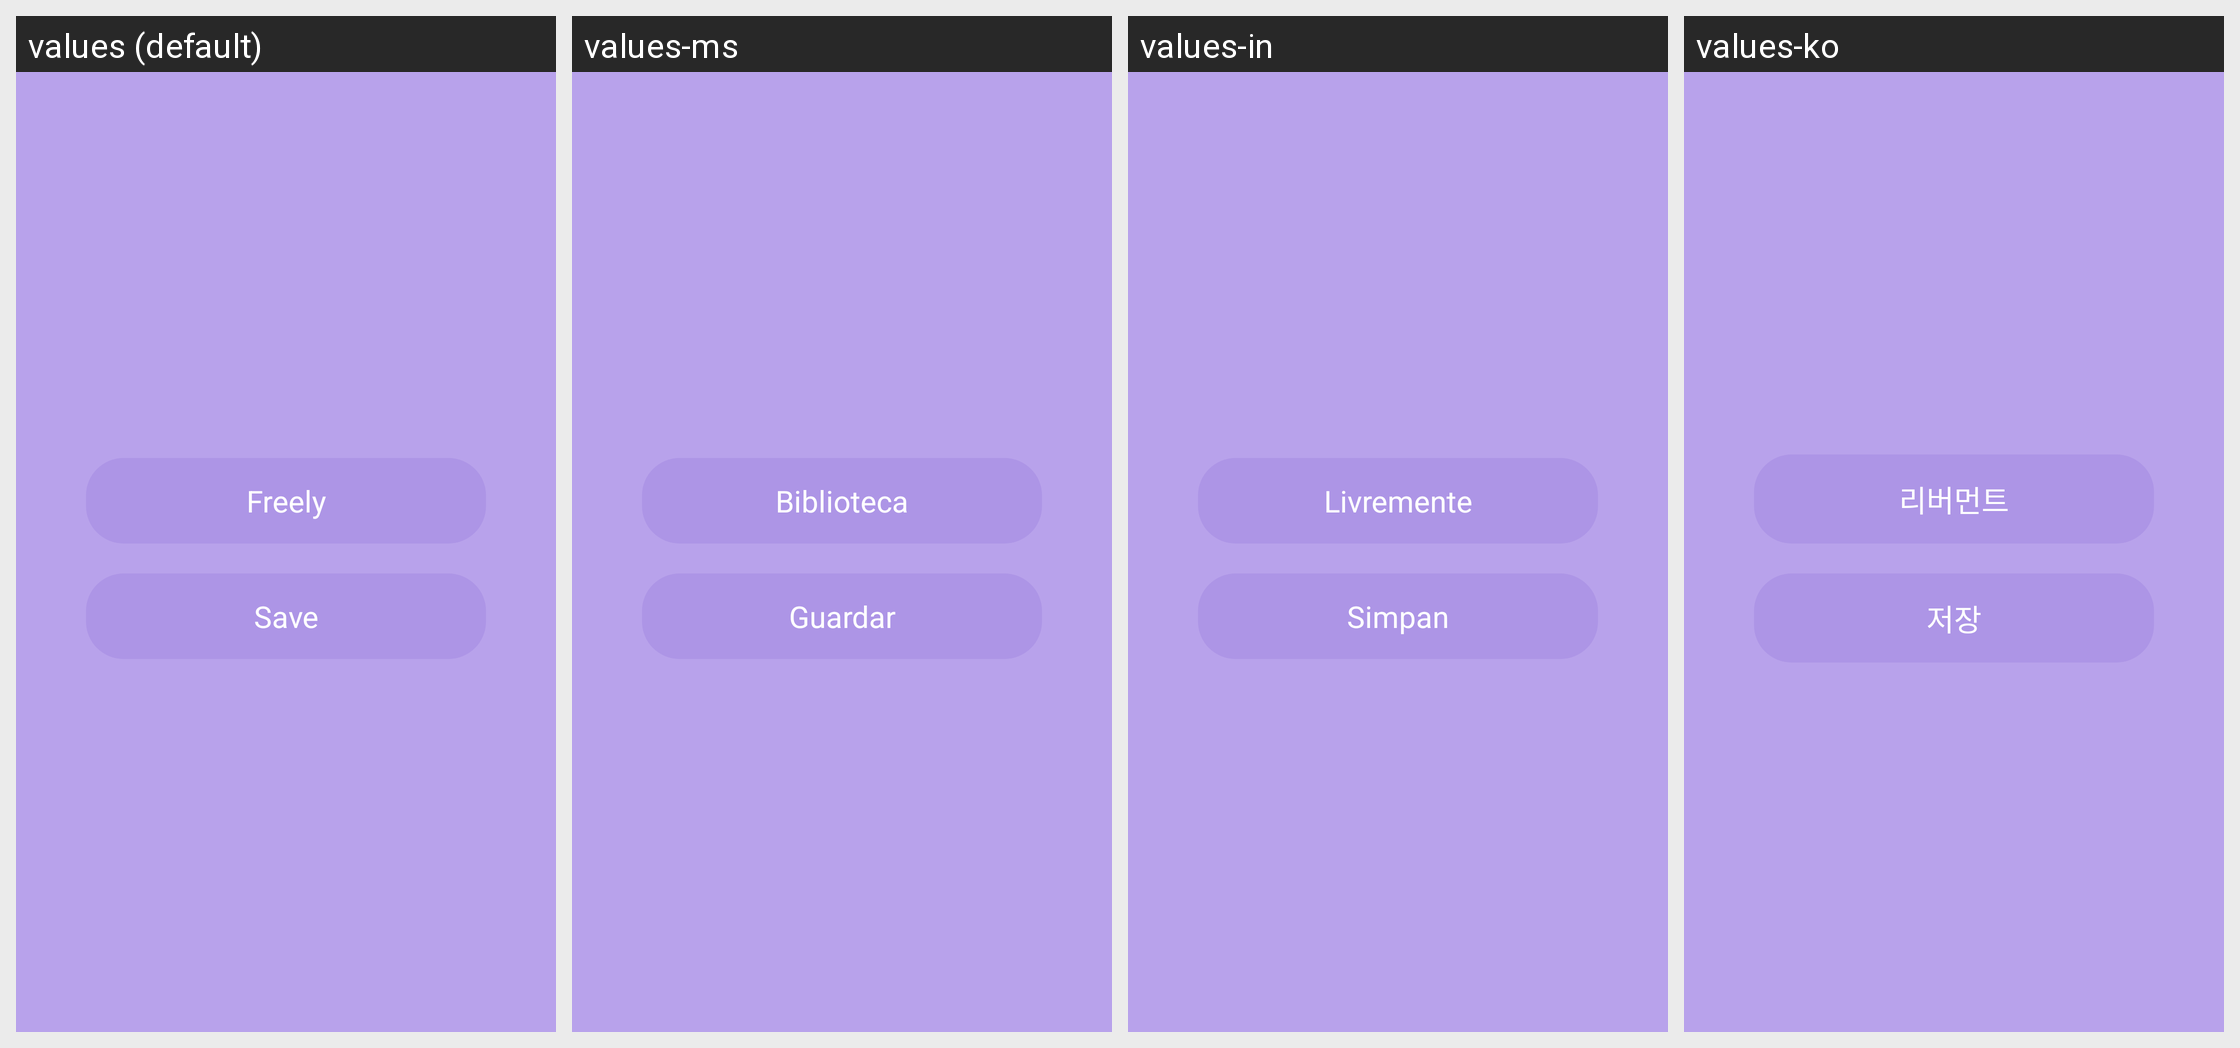

For this localized Android screen grid, give each drawn string resource with its value in every locale shown.
Android screen res/layout/activity_main.xml rendered under 4 locales, left to right: values (default), values-ms, values-in, values-ko. Device: Nexus 5 (rendered at 1080×1920; each locale shown at half size, 540×960, under a caption strip naming it); theme Theme.PhotoCollage.
Other locales in the repository, not shown: values-de, values-es, values-fr, values-pt, values-th.
Strings drawn on this screen, with the default value and each locale's value (text and hints the layout hard-codes, and strings that could not be matched under every locale, appear in the picture but are not listed):

tab_freely
  values: Freely
  values-ms: Biblioteca
  values-in: Livremente
  values-ko: 리버먼트

tab_save
  values: Save
  values-ms: Guardar
  values-in: Simpan
  values-ko: 저장
